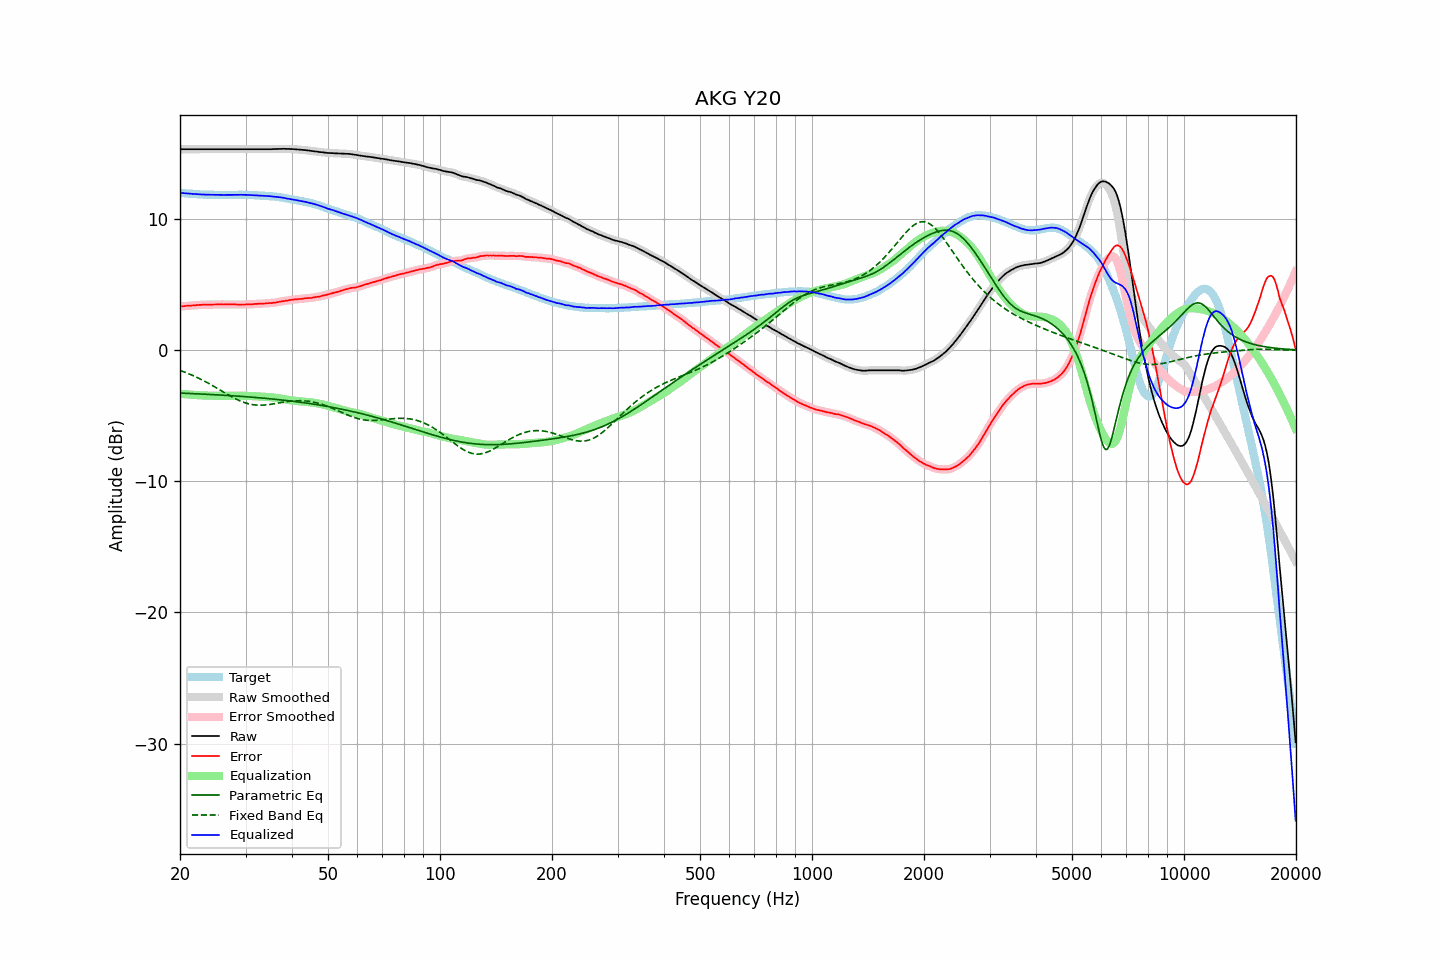

The data file committed next to this chart (first rows):
frequency, raw, error, smoothed, error_smoothed, equalization, parametric_eq, fixed_band_eq, equalized_raw, equalized_smoothed, target
20.00, 15.32, 3.33, 15.32, 3.33, -3.33, -3.27, -1.55, 11.99, 11.99, 11.99
20.20, 15.32, 3.34, 15.32, 3.34, -3.34, -3.28, -1.59, 11.98, 11.98, 11.98
20.40, 15.32, 3.35, 15.32, 3.35, -3.35, -3.28, -1.64, 11.97, 11.97, 11.97
20.61, 15.32, 3.36, 15.32, 3.36, -3.36, -3.29, -1.68, 11.96, 11.96, 11.96
20.81, 15.32, 3.38, 15.32, 3.38, -3.37, -3.30, -1.73, 11.95, 11.95, 11.94
21.02, 15.32, 3.39, 15.32, 3.39, -3.38, -3.30, -1.78, 11.94, 11.94, 11.93
21.23, 15.32, 3.40, 15.32, 3.39, -3.39, -3.31, -1.83, 11.93, 11.93, 11.92
21.44, 15.32, 3.39, 15.32, 3.40, -3.40, -3.31, -1.88, 11.92, 11.92, 11.93
21.66, 15.32, 3.41, 15.32, 3.40, -3.41, -3.32, -1.94, 11.91, 11.91, 11.91
21.87, 15.32, 3.41, 15.32, 3.41, -3.42, -3.32, -1.99, 11.90, 11.90, 11.91
22.09, 15.32, 3.43, 15.32, 3.43, -3.43, -3.33, -2.05, 11.89, 11.89, 11.89
22.31, 15.32, 3.44, 15.32, 3.44, -3.43, -3.33, -2.11, 11.89, 11.89, 11.88
22.54, 15.32, 3.45, 15.32, 3.45, -3.44, -3.34, -2.16, 11.88, 11.88, 11.87
22.76, 15.32, 3.45, 15.32, 3.45, -3.45, -3.35, -2.23, 11.87, 11.87, 11.87
22.99, 15.32, 3.46, 15.32, 3.46, -3.46, -3.35, -2.29, 11.86, 11.86, 11.86
23.22, 15.32, 3.47, 15.32, 3.46, -3.46, -3.36, -2.35, 11.86, 11.86, 11.85
23.45, 15.32, 3.46, 15.32, 3.47, -3.46, -3.37, -2.42, 11.85, 11.85, 11.86
23.69, 15.32, 3.47, 15.32, 3.47, -3.47, -3.37, -2.48, 11.85, 11.85, 11.85
23.92, 15.32, 3.48, 15.32, 3.47, -3.47, -3.38, -2.55, 11.85, 11.85, 11.84
24.16, 15.32, 3.47, 15.32, 3.47, -3.47, -3.38, -2.62, 11.85, 11.85, 11.85
24.40, 15.32, 3.47, 15.32, 3.47, -3.48, -3.39, -2.69, 11.84, 11.84, 11.85
24.65, 15.32, 3.48, 15.32, 3.47, -3.48, -3.40, -2.76, 11.84, 11.84, 11.84
24.89, 15.32, 3.48, 15.32, 3.48, -3.48, -3.40, -2.83, 11.84, 11.84, 11.84
25.14, 15.32, 3.49, 15.32, 3.49, -3.48, -3.41, -2.90, 11.84, 11.84, 11.83
25.39, 15.32, 3.49, 15.32, 3.49, -3.48, -3.42, -2.98, 11.84, 11.84, 11.83
25.65, 15.32, 3.49, 15.32, 3.49, -3.49, -3.43, -3.05, 11.83, 11.83, 11.83
25.91, 15.32, 3.49, 15.32, 3.48, -3.49, -3.43, -3.12, 11.83, 11.83, 11.83
26.16, 15.32, 3.48, 15.32, 3.48, -3.49, -3.44, -3.19, 11.83, 11.83, 11.84
26.43, 15.32, 3.49, 15.32, 3.48, -3.49, -3.45, -3.27, 11.83, 11.83, 11.83
26.69, 15.32, 3.49, 15.32, 3.49, -3.49, -3.45, -3.34, 11.83, 11.83, 11.83
26.96, 15.32, 3.49, 15.32, 3.49, -3.49, -3.46, -3.41, 11.83, 11.83, 11.83
27.23, 15.32, 3.49, 15.32, 3.49, -3.49, -3.47, -3.48, 11.83, 11.83, 11.83
27.50, 15.32, 3.49, 15.32, 3.49, -3.48, -3.48, -3.55, 11.83, 11.83, 11.83
27.77, 15.32, 3.48, 15.32, 3.48, -3.48, -3.49, -3.61, 11.84, 11.84, 11.84
28.05, 15.32, 3.49, 15.32, 3.48, -3.48, -3.49, -3.68, 11.84, 11.84, 11.83
28.33, 15.32, 3.48, 15.32, 3.48, -3.48, -3.50, -3.74, 11.84, 11.84, 11.84
28.62, 15.32, 3.48, 15.32, 3.47, -3.48, -3.51, -3.80, 11.84, 11.84, 11.84
28.90, 15.32, 3.47, 15.32, 3.47, -3.47, -3.52, -3.85, 11.84, 11.84, 11.85
29.19, 15.32, 3.47, 15.32, 3.47, -3.48, -3.53, -3.90, 11.84, 11.84, 11.85
29.48, 15.32, 3.48, 15.32, 3.47, -3.48, -3.54, -3.95, 11.84, 11.84, 11.84
29.78, 15.32, 3.48, 15.32, 3.48, -3.48, -3.54, -4.00, 11.84, 11.84, 11.84
30.08, 15.32, 3.48, 15.32, 3.49, -3.48, -3.55, -4.04, 11.84, 11.84, 11.84
30.38, 15.32, 3.50, 15.32, 3.49, -3.49, -3.56, -4.07, 11.83, 11.83, 11.82
30.68, 15.32, 3.50, 15.32, 3.50, -3.49, -3.57, -4.11, 11.83, 11.83, 11.82
30.99, 15.32, 3.50, 15.32, 3.50, -3.50, -3.58, -4.13, 11.82, 11.82, 11.82
31.30, 15.32, 3.50, 15.32, 3.50, -3.51, -3.59, -4.16, 11.81, 11.81, 11.82
31.61, 15.32, 3.51, 15.32, 3.51, -3.51, -3.60, -4.17, 11.81, 11.81, 11.81
31.93, 15.32, 3.53, 15.32, 3.52, -3.52, -3.61, -4.19, 11.80, 11.80, 11.79
32.24, 15.32, 3.52, 15.32, 3.53, -3.52, -3.62, -4.20, 11.80, 11.80, 11.80
32.57, 15.32, 3.54, 15.32, 3.53, -3.53, -3.63, -4.20, 11.79, 11.79, 11.78
32.89, 15.32, 3.54, 15.32, 3.54, -3.54, -3.64, -4.20, 11.78, 11.78, 11.78
33.22, 15.32, 3.55, 15.32, 3.54, -3.55, -3.65, -4.20, 11.77, 11.77, 11.77
33.55, 15.32, 3.55, 15.32, 3.55, -3.55, -3.66, -4.19, 11.77, 11.77, 11.77
33.89, 15.32, 3.56, 15.32, 3.56, -3.56, -3.68, -4.18, 11.76, 11.76, 11.76
34.23, 15.32, 3.58, 15.32, 3.57, -3.57, -3.69, -4.17, 11.75, 11.75, 11.74
34.57, 15.32, 3.58, 15.32, 3.58, -3.58, -3.70, -4.16, 11.74, 11.74, 11.74
34.92, 15.32, 3.60, 15.32, 3.59, -3.59, -3.71, -4.14, 11.73, 11.73, 11.72
35.27, 15.32, 3.58, 15.32, 3.59, -3.60, -3.72, -4.12, 11.72, 11.72, 11.74
35.62, 15.33, 3.62, 15.33, 3.61, -3.61, -3.73, -4.10, 11.72, 11.71, 11.71
35.97, 15.33, 3.62, 15.33, 3.62, -3.63, -3.75, -4.08, 11.70, 11.70, 11.71
... 635 more rows
